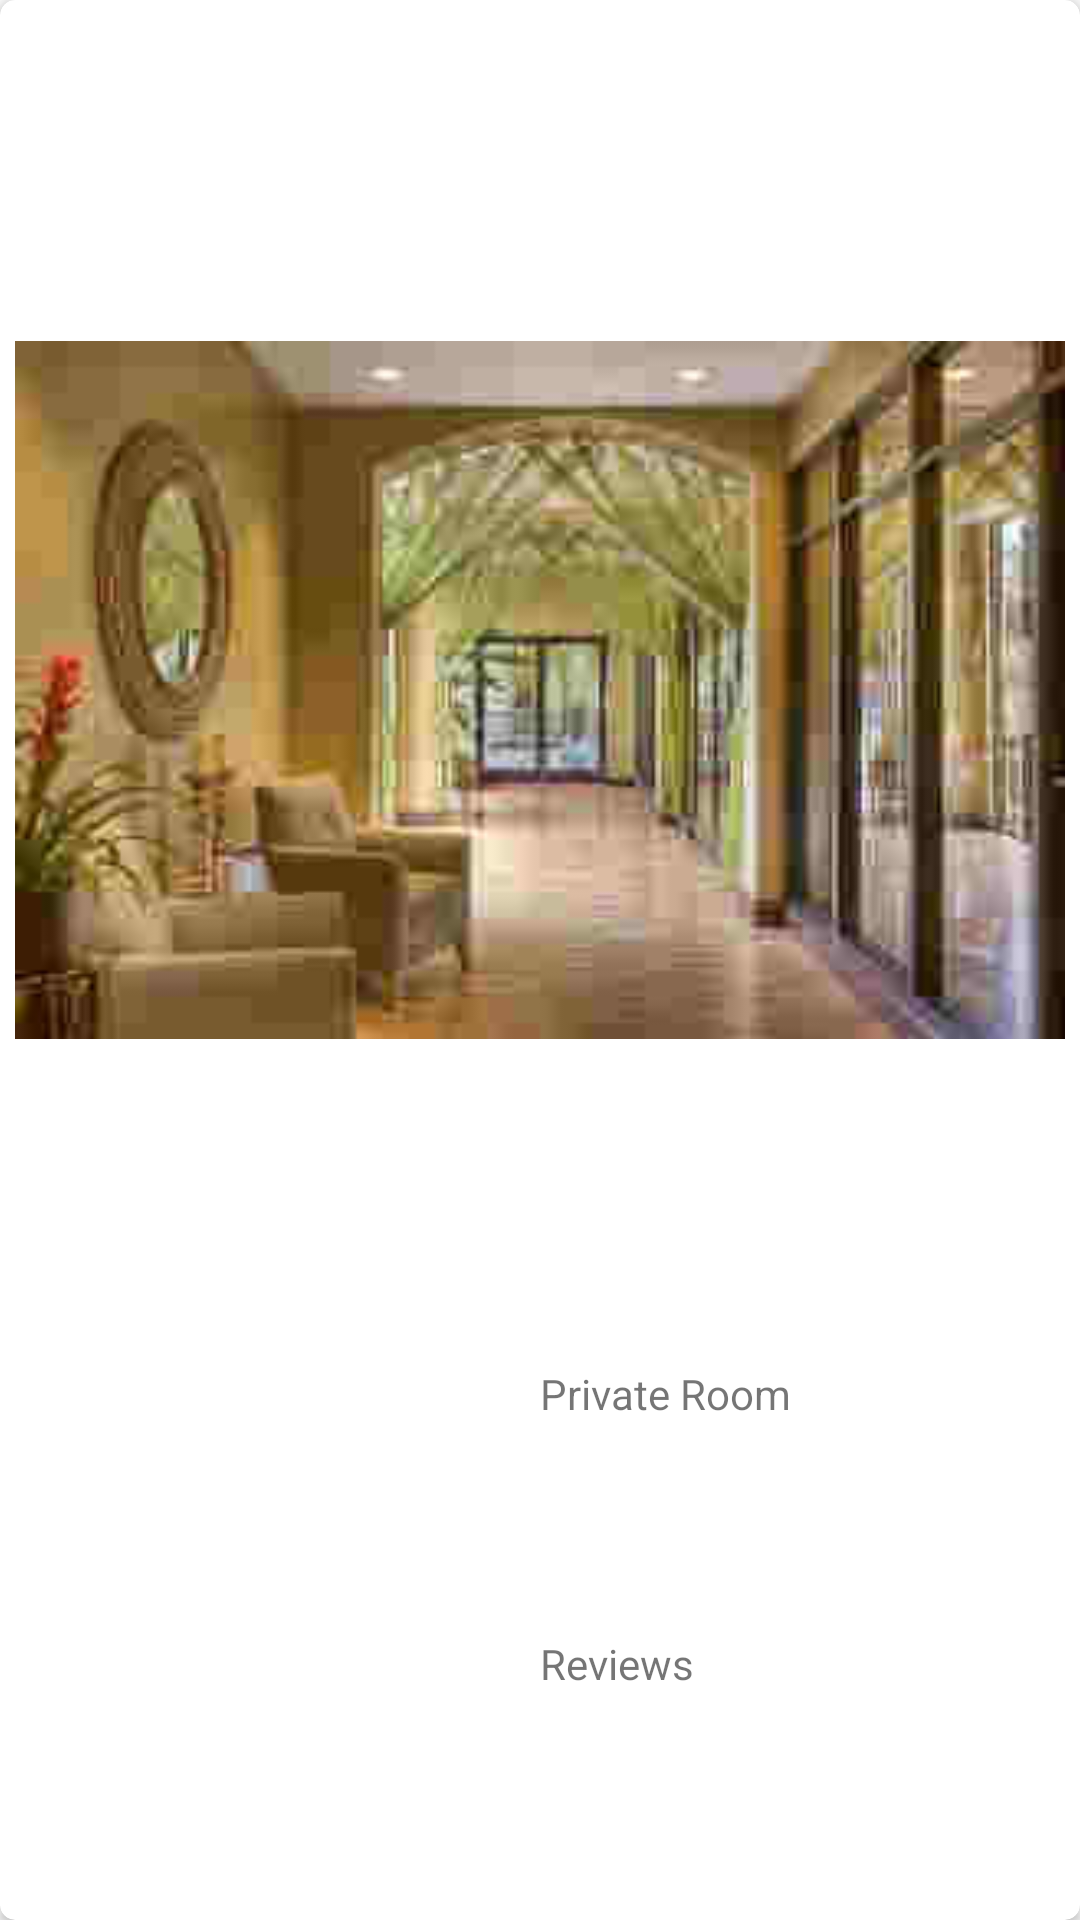

Here is an Android app screen rendered from its layout file. Give the layout XML and the strings, colors and styles it references.
<!-- AndroidManifest.xml: application theme AppTheme -->
<!-- res/layout/item.xml -->
<?xml version="1.0" encoding="utf-8"?>
<android.support.v7.widget.CardView xmlns:android="http://schemas.android.com/apk/res/android"
    android:id="@+id/cv"
    style="@style/card"
    android:layout_width="200dp"
    android:layout_height="match_parent">

    <LinearLayout
        android:layout_width="match_parent"
        android:layout_height="match_parent"
        android:orientation="vertical"
        android:padding="@dimen/item_padding">

        <ImageView
            android:layout_width="match_parent"
            android:layout_height="match_parent"
            android:layout_weight="1"
            android:src="@drawable/place_image" />

        <LinearLayout
            android:layout_width="match_parent"
            android:layout_height="match_parent"
            android:layout_weight="3"
            android:orientation="horizontal">

            <TextView
                android:id="@+id/name"
                android:layout_width="match_parent"
                android:layout_height="wrap_content"
                android:layout_weight="1"
                android:textColor="@color/cardview_dark_background"
                android:textStyle="bold" />

            <TextView
                android:id="@+id/roomtype"
                android:layout_width="match_parent"
                android:layout_height="wrap_content"
                android:layout_weight="1"
                android:text="Private Room"
                android:textColor="@color/place_autocomplete_separator" />
        </LinearLayout>

        <LinearLayout
            android:layout_width="match_parent"
            android:layout_height="match_parent"
            android:layout_weight="3"
            android:orientation="horizontal">

            <LinearLayout
                android:layout_width="match_parent"
                android:layout_height="match_parent"
                android:orientation="horizontal"
                android:layout_weight="1">

                <ImageView
                    android:layout_width="wrap_content"
                    android:layout_height="wrap_content"
                    android:src="@mipmap/ic_star_rate_black_18dp" />

                <ImageView
                    android:layout_width="wrap_content"
                    android:layout_height="wrap_content"
                    android:src="@mipmap/ic_star_rate_black_18dp" />

                <ImageView
                    android:layout_width="wrap_content"
                    android:layout_height="wrap_content"
                    android:src="@mipmap/ic_star_rate_black_18dp" />

                <ImageView
                    android:layout_width="wrap_content"
                    android:layout_height="wrap_content"
                    android:src="@mipmap/ic_star_rate_black_18dp" />

                <ImageView
                    android:layout_width="wrap_content"
                    android:layout_height="wrap_content"
                    android:src="@mipmap/ic_star_rate_black_18dp" />
            </LinearLayout>

            <TextView
                android:id="@+id/ratings"
                android:layout_width="match_parent"
                android:layout_height="wrap_content"
                android:text="Reviews"
                android:layout_weight="1"
                android:textColor="@color/place_autocomplete_separator" />

        </LinearLayout>

    </LinearLayout>

</android.support.v7.widget.CardView>
<!-- resources referenced by this layout -->
<resources>
  <dimen name="item_padding">5dp</dimen>
  <!-- drawable place_image: jpg bitmap (drawable, 4913 bytes) -->
  <style name="card">
          <item name="cardCornerRadius">5dp</item>
          <item name="android:padding">@dimen/card_padding</item>
          <item name="android:layout_marginLeft">10dp</item>
          <item name="android:layout_marginRight">10dp</item>
          <item name="android:layout_marginTop">10dp</item>
          <item name="cardElevation">@dimen/card_elevation</item>
      </style>
  <style name="AppTheme" parent="Theme.AppCompat.Light.DarkActionBar">
          
          <item name="colorPrimary">@color/colorPrimary</item>
          <item name="colorPrimaryDark">@color/colorPrimaryDark</item>
          <item name="colorAccent">@color/colorAccent</item>
      </style>
  <dimen name="card_padding">16dp</dimen>
  <dimen name="card_elevation">2dp</dimen>
  <!-- not gathered from this repository: default colours our renderer supplied (Android Studio template values) -->
  <color name="colorPrimary">#FF6200EE</color>
  <color name="colorPrimaryDark">#FF3700B3</color>
  <color name="colorAccent">#FF03DAC5</color>
</resources>
